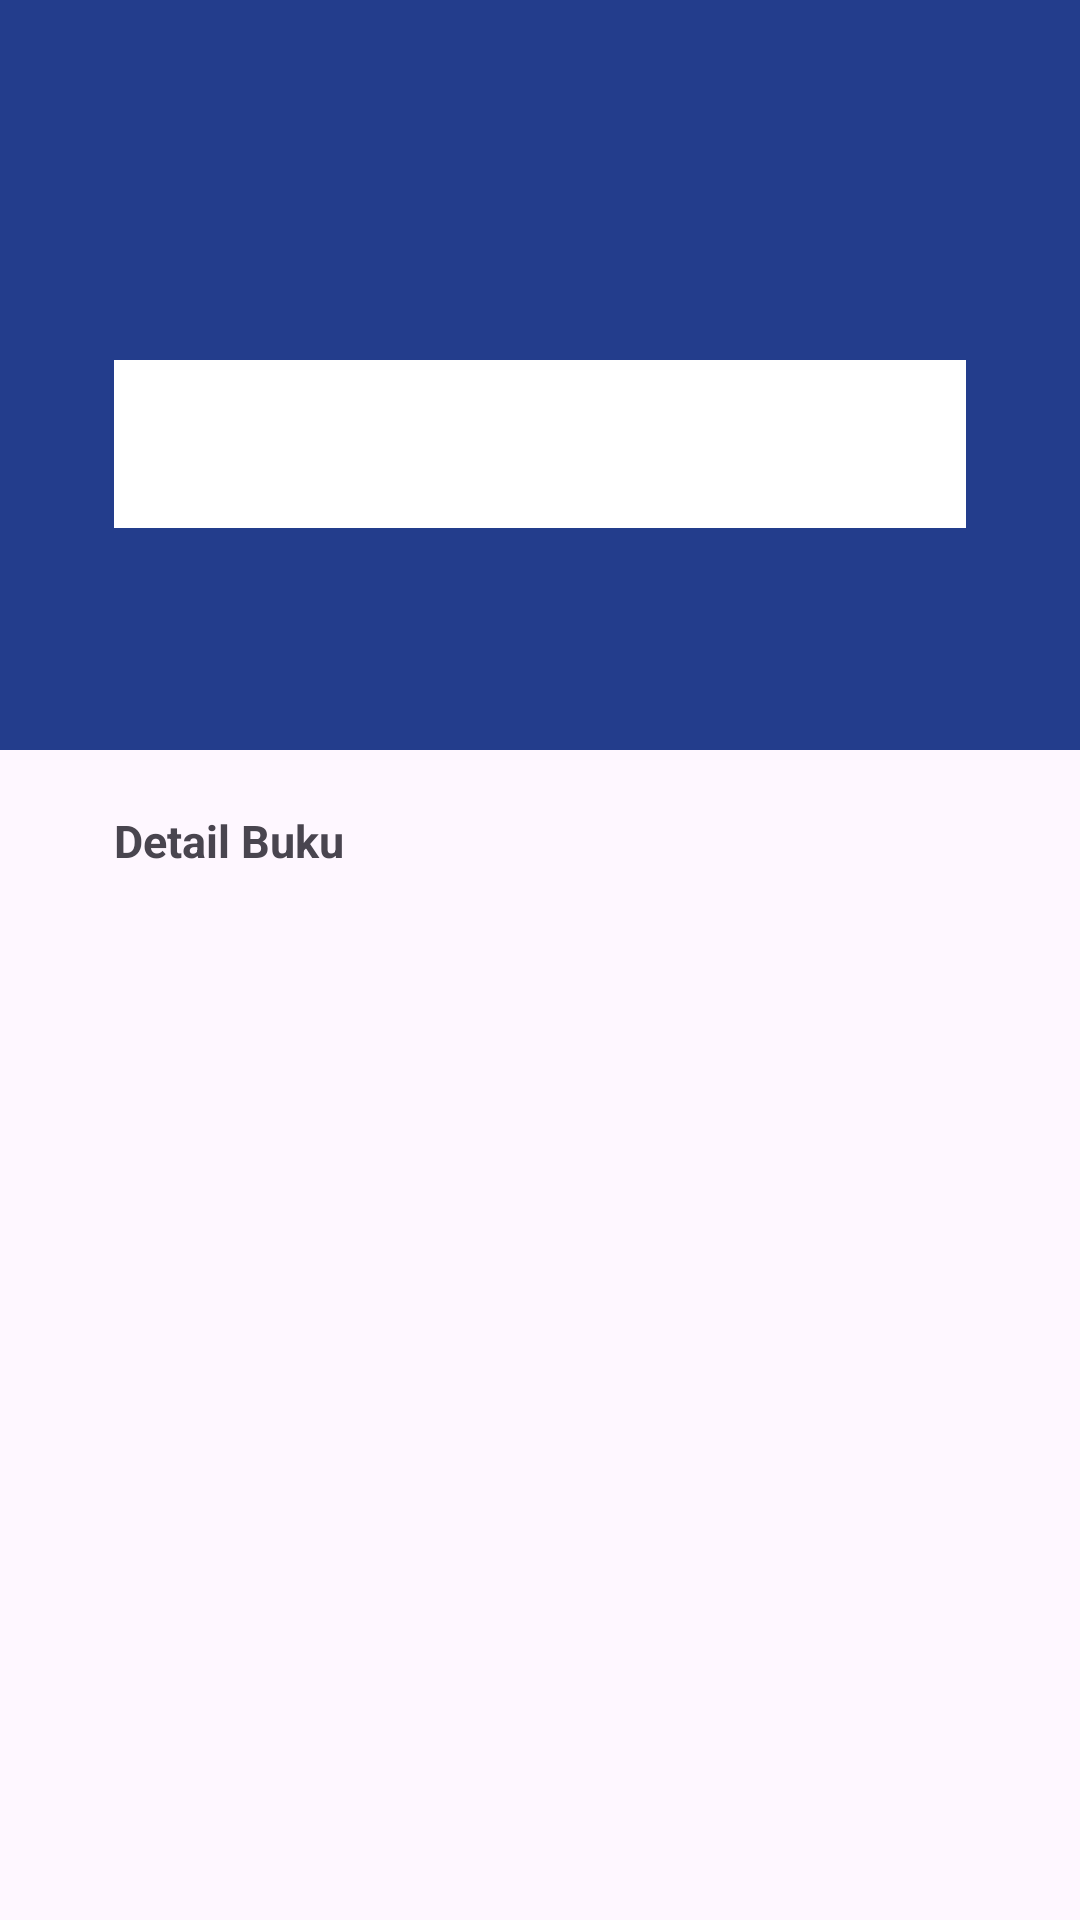

This screen was rendered from an Android layout file. Write that file and the resources it references.
<!-- AndroidManifest.xml: application theme Theme.Perpustakaan -->
<!-- res/layout/fragment_detail_buku.xml -->
<?xml version="1.0" encoding="utf-8"?>
<ScrollView xmlns:android="http://schemas.android.com/apk/res/android"
    xmlns:app="http://schemas.android.com/apk/res-auto"
    xmlns:tools="http://schemas.android.com/tools"
    android:layout_width="match_parent"
    android:layout_height="match_parent">

    <androidx.constraintlayout.widget.ConstraintLayout
        android:layout_width="match_parent"
        android:layout_height="wrap_content">

        <FrameLayout
            android:id="@+id/frameBackground"
            style="@style/FrameBackground"
            android:layout_height="250dp"
            app:layout_constraintEnd_toEndOf="parent"
            app:layout_constraintStart_toStartOf="parent"
            app:layout_constraintTop_toTopOf="parent">

        </FrameLayout>

        <FrameLayout
            android:id="@+id/frameText"
            style="@style/FrameText"
            android:layout_marginTop="120dp"
            app:layout_constraintEnd_toEndOf="parent"
            app:layout_constraintStart_toStartOf="parent"
            app:layout_constraintTop_toTopOf="parent">

            <TextView
                android:id="@+id/tv_name"
                style="@style/TitleName"
                tools:text="@string/judul_buku" />

        </FrameLayout>

        <TextView
            android:id="@+id/tv_tentang"
            style="@style/TextDetail"
            android:text="Detail Buku "
            android:textStyle="bold"
            app:layout_constraintEnd_toEndOf="@+id/frameText"
            app:layout_constraintStart_toStartOf="@+id/frameText"
            app:layout_constraintTop_toBottomOf="@+id/frameBackground" />


        <TextView
            android:id="@+id/tv_id_buku"
            style="@style/TextDetail"
            tools:text="Id Buku"
            app:layout_constraintEnd_toEndOf="@+id/tv_tentang"
            app:layout_constraintHorizontal_bias="0.0"
            app:layout_constraintStart_toStartOf="@+id/tv_tentang"
            app:layout_constraintTop_toBottomOf="@+id/tv_tentang" />

        <TextView
            android:id="@+id/tv_penerbit_buku"
            style="@style/TextDetail"
            app:layout_constraintEnd_toEndOf="@+id/tv_id_buku"
            app:layout_constraintHorizontal_bias="0.0"
            app:layout_constraintStart_toStartOf="@+id/tv_id_buku"
            app:layout_constraintTop_toBottomOf="@+id/tv_id_buku"
            tools:text="Penerbit Buku" />

        <TextView
            android:id="@+id/tv_kategori_buku"
            style="@style/TextDetail"
            app:layout_constraintEnd_toEndOf="@+id/tv_penerbit_buku"
            app:layout_constraintHorizontal_bias="0.0"
            app:layout_constraintStart_toStartOf="@+id/tv_penerbit_buku"
            app:layout_constraintTop_toBottomOf="@+id/tv_penerbit_buku"
            tools:text="Kategori Buku" />

        <TextView
            android:id="@+id/tv_rak_buku"
            style="@style/TextDetail"
            app:layout_constraintEnd_toEndOf="@+id/tv_id_buku"
            app:layout_constraintStart_toStartOf="@+id/tv_id_buku"
            app:layout_constraintTop_toBottomOf="@+id/tv_kategori_buku"
            tools:text="Rak Buku" />

    </androidx.constraintlayout.widget.ConstraintLayout>
</ScrollView>
<!-- resources referenced by this layout -->
<resources>
  <string name="judul_buku">Judul Buku</string>
  <style name="FrameBackground">
          <item name="android:layout_width">match_parent</item>
          <item name="android:layout_height">354dp</item>
          <item name="android:background">#233D8C</item>
      </style>
  <style name="FrameText">
          <item name="android:layout_width">284dp</item>
          <item name="android:layout_height">56dp</item>
          <item name="android:layout_marginTop">20dp</item>
          <item name="android:background">@color/white</item>
      </style>
  <style name="TextDetail">
          <item name="android:layout_width">0dp</item>
          <item name="android:layout_height">wrap_content</item>
          <item name="android:layout_marginTop">20dp</item>
          <item name="android:textSize">15sp</item>
      </style>
  <style name="TitleName">
          <item name="android:layout_width">wrap_content</item>
          <item name="android:layout_height">wrap_content</item>
          <item name="android:layout_gravity">center</item>
          <item name="android:textColor">@color/black</item>
          <item name="android:textSize">25sp</item>
      </style>
  <style name="Theme.Perpustakaan" parent="Theme.Material3.DayNight.NoActionBar">
          
          <item name="colorPrimary">#233D8C</item>
          <item name="colorPrimaryVariant">@color/purple_700</item>
          <item name="colorOnPrimary">@color/white</item>
          
          <item name="colorSecondary">@color/teal_200</item>
          <item name="colorSecondaryVariant">@color/teal_700</item>
          <item name="colorOnSecondary">@color/black</item>
          
          <item name="android:statusBarColor">?attr/colorPrimaryVariant</item>
          
      </style>
  <color name="white">#FFFFFFFF</color>
  <color name="black">#FF000000</color>
  <color name="purple_700">#FF3700B3</color>
  <color name="teal_200">#FF03DAC5</color>
  <color name="teal_700">#FF018786</color>
</resources>
